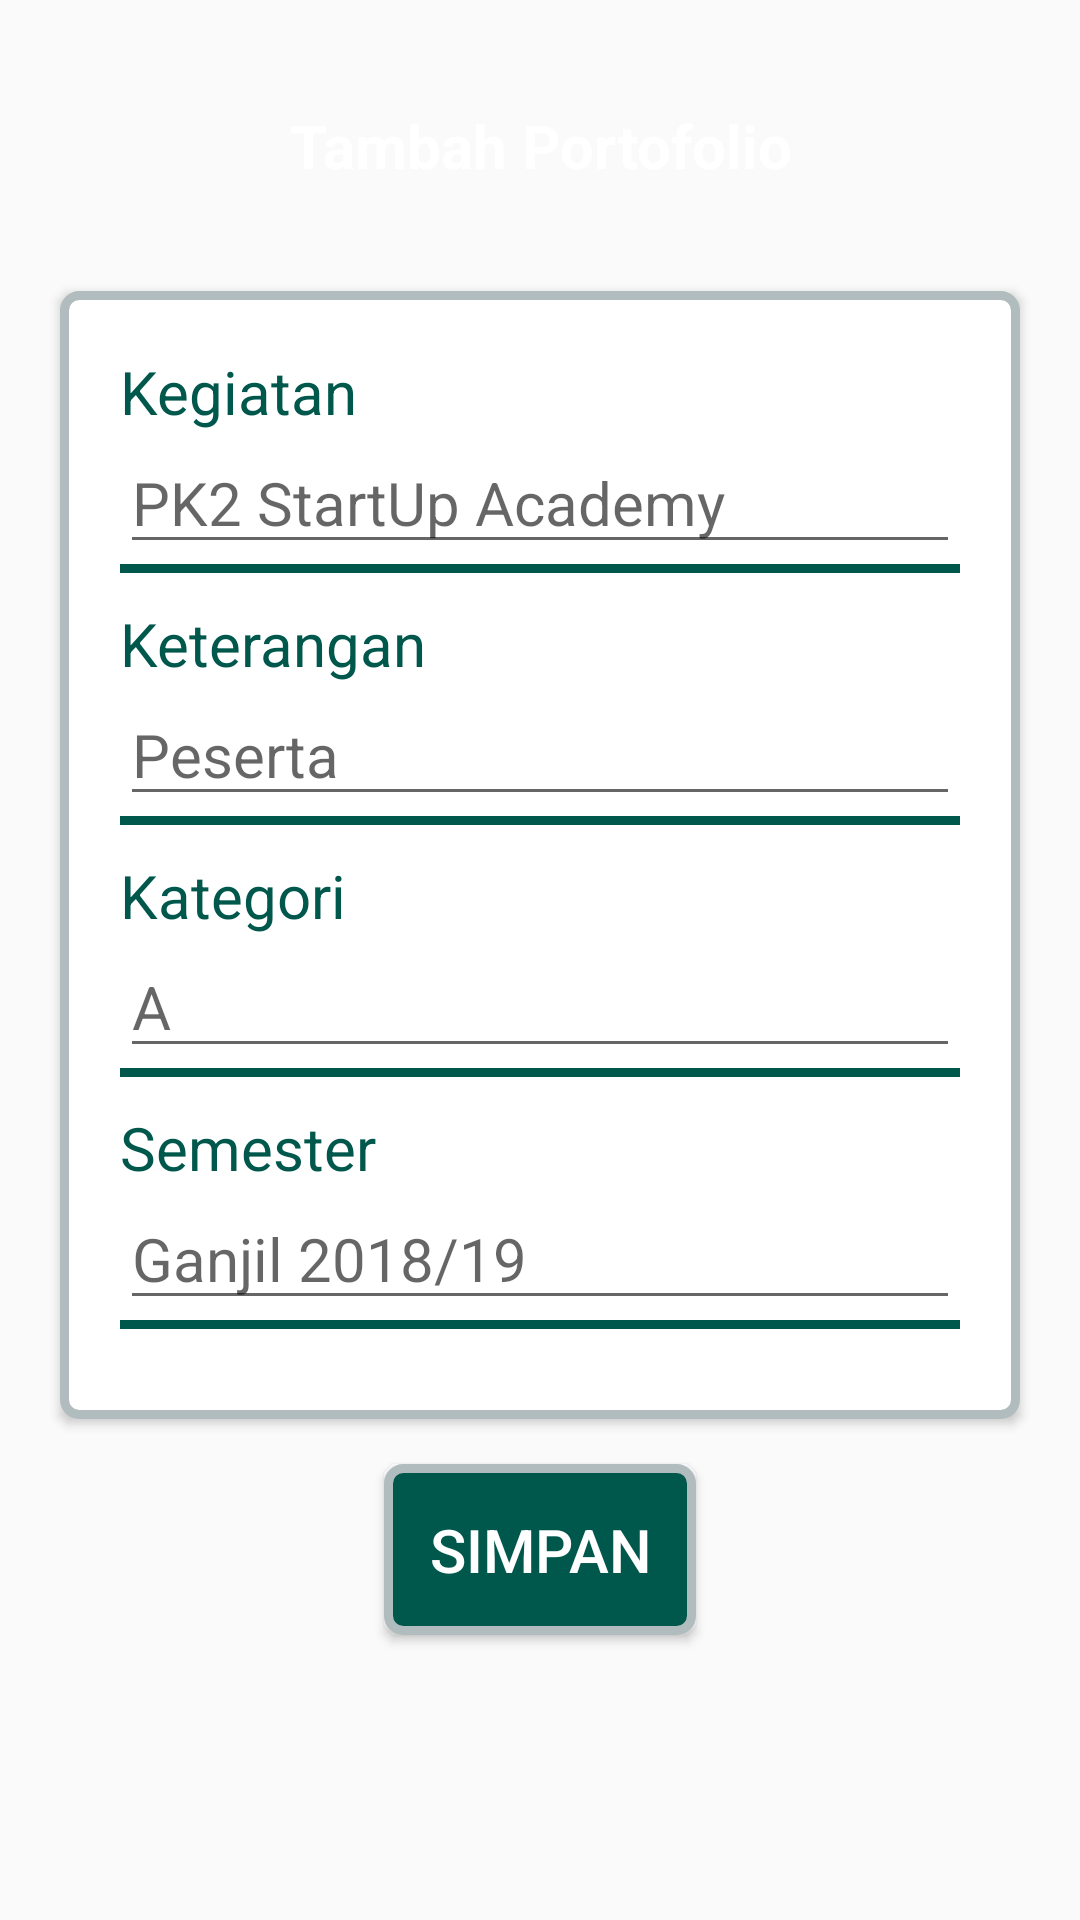

Layout XML and referenced resources for this Android screen:
<!-- AndroidManifest.xml: application theme Theme.AppCompat.Light.NoActionBar -->
<!-- res/layout/form_mhs_03_tambah.xml -->
<?xml version="1.0" encoding="utf-8"?>
<LinearLayout xmlns:android="http://schemas.android.com/apk/res/android"
    xmlns:tools="http://schemas.android.com/tools"
    android:orientation="vertical"
    android:layout_width="match_parent"
    android:layout_height="match_parent"
    tools:context=".Form_Mhs_03_tambah"
    >

    <TextView
        android:layout_width="match_parent"
        android:layout_height="wrap_content"
        android:text="Tambah Portofolio"
        android:layout_gravity="center"
        android:gravity="center"
        android:layout_margin="20dp"
        android:padding="15dp"
        android:textSize="20dp"
        android:textColor="#FFF"
        android:textStyle="bold"
        android:background="@drawable/rounded_squaredark"
        />

    <LinearLayout
        android:layout_width="match_parent"
        android:layout_height="wrap_content"
        android:layout_marginLeft="20dp"
        android:layout_marginRight="20dp"
        android:padding="20dp"
        android:elevation="2dp"
        android:orientation="vertical"
        android:background="@drawable/shadow_whitebg"
        >

        <TextView
            android:layout_width="wrap_content"
            android:layout_height="wrap_content"
            android:text="Kegiatan"
            android:textSize="20dp"
            android:textColor="@color/colorPrimaryDark"
            />
        <EditText
            android:id="@+id/setKegiatan"
            android:layout_width="match_parent"
            android:layout_height="wrap_content"
            android:textSize="20dp"
            android:textColor="@color/darkgray"
            android:hint="PK2 StartUp Academy"
            />
        <ImageView
            android:layout_width="match_parent"
            android:layout_height="3dp"
            android:src="@color/colorPrimaryDark"
            android:layout_marginBottom="10dp"
            />
        <TextView
            android:layout_width="wrap_content"
            android:layout_height="wrap_content"
            android:text="Keterangan"
            android:textSize="20dp"
            android:textColor="@color/colorPrimaryDark"
            />
        <EditText
            android:id="@+id/setKeterangan"
            android:layout_width="match_parent"
            android:layout_height="wrap_content"
            android:textSize="20dp"
            android:textColor="@color/darkgray"
            android:hint="Peserta"
            />
        <ImageView
            android:layout_width="match_parent"
            android:layout_height="3dp"
            android:src="@color/colorPrimaryDark"
            android:layout_marginBottom="10dp"
            />
        <TextView
            android:layout_width="wrap_content"
            android:layout_height="wrap_content"
            android:text="Kategori"
            android:textSize="20dp"
            android:textColor="@color/colorPrimaryDark"
            />
        <EditText
            android:id="@+id/setKategori"
            android:layout_width="match_parent"
            android:layout_height="wrap_content"
            android:textSize="20dp"
            android:textColor="@color/darkgray"
            android:inputType="textCapSentences"
            android:hint="A"
            />
        <ImageView
            android:layout_width="match_parent"
            android:layout_height="3dp"
            android:src="@color/colorPrimaryDark"
            android:layout_marginBottom="10dp"
            />
        <TextView
            android:layout_width="wrap_content"
            android:layout_height="wrap_content"
            android:text="Semester"
            android:textSize="20dp"
            android:textColor="@color/colorPrimaryDark"
            />
        <EditText
            android:id="@+id/setSemester"
            android:layout_width="match_parent"
            android:layout_height="wrap_content"
            android:textSize="20dp"
            android:textColor="@color/darkgray"
            android:hint="Ganjil 2018/19"
            />
        <ImageView
            android:layout_width="match_parent"
            android:layout_height="3dp"
            android:src="@color/colorPrimaryDark"
            android:layout_marginBottom="10dp"
            />

    </LinearLayout>

    <Button
        android:id="@+id/btn03Save"
        android:layout_width="wrap_content"
        android:layout_height="wrap_content"
        android:layout_marginTop="15dp"
        android:layout_marginBottom="30dp"
        android:layout_gravity="center"
        android:padding="15dp"
        android:text="SIMPAN"
        android:textSize="20dp"
        android:textColor="#FFF"
        android:background="@drawable/shadow_darkbg"
        />

</LinearLayout>
<!-- resources referenced by this layout -->
<resources>
  <color name="colorPrimaryDark">#00574B</color>
  <color name="darkgray">#1F1F1F</color>
  <!-- drawable shadow_darkbg (drawable) -->
  <?xml version="1.0" encoding="utf-8"?>
  <shape xmlns:android="http://schemas.android.com/apk/res/android"
      android:shape="rectangle">
      <stroke android:width="3dp" android:color="#B1BCBE" />
      <solid android:color="@color/colorPrimaryDark" />
      <corners android:radius="5dp" />
  </shape>
  <!-- drawable shadow_whitebg (drawable) -->
  <?xml version="1.0" encoding="utf-8"?>
  <shape xmlns:android="http://schemas.android.com/apk/res/android"
      android:shape="rectangle">
      <stroke android:width="3dp" android:color="#B1BCBE" />
      <solid android:color="#FFF" />
      <corners android:radius="5dp" />
  </shape>
</resources>
